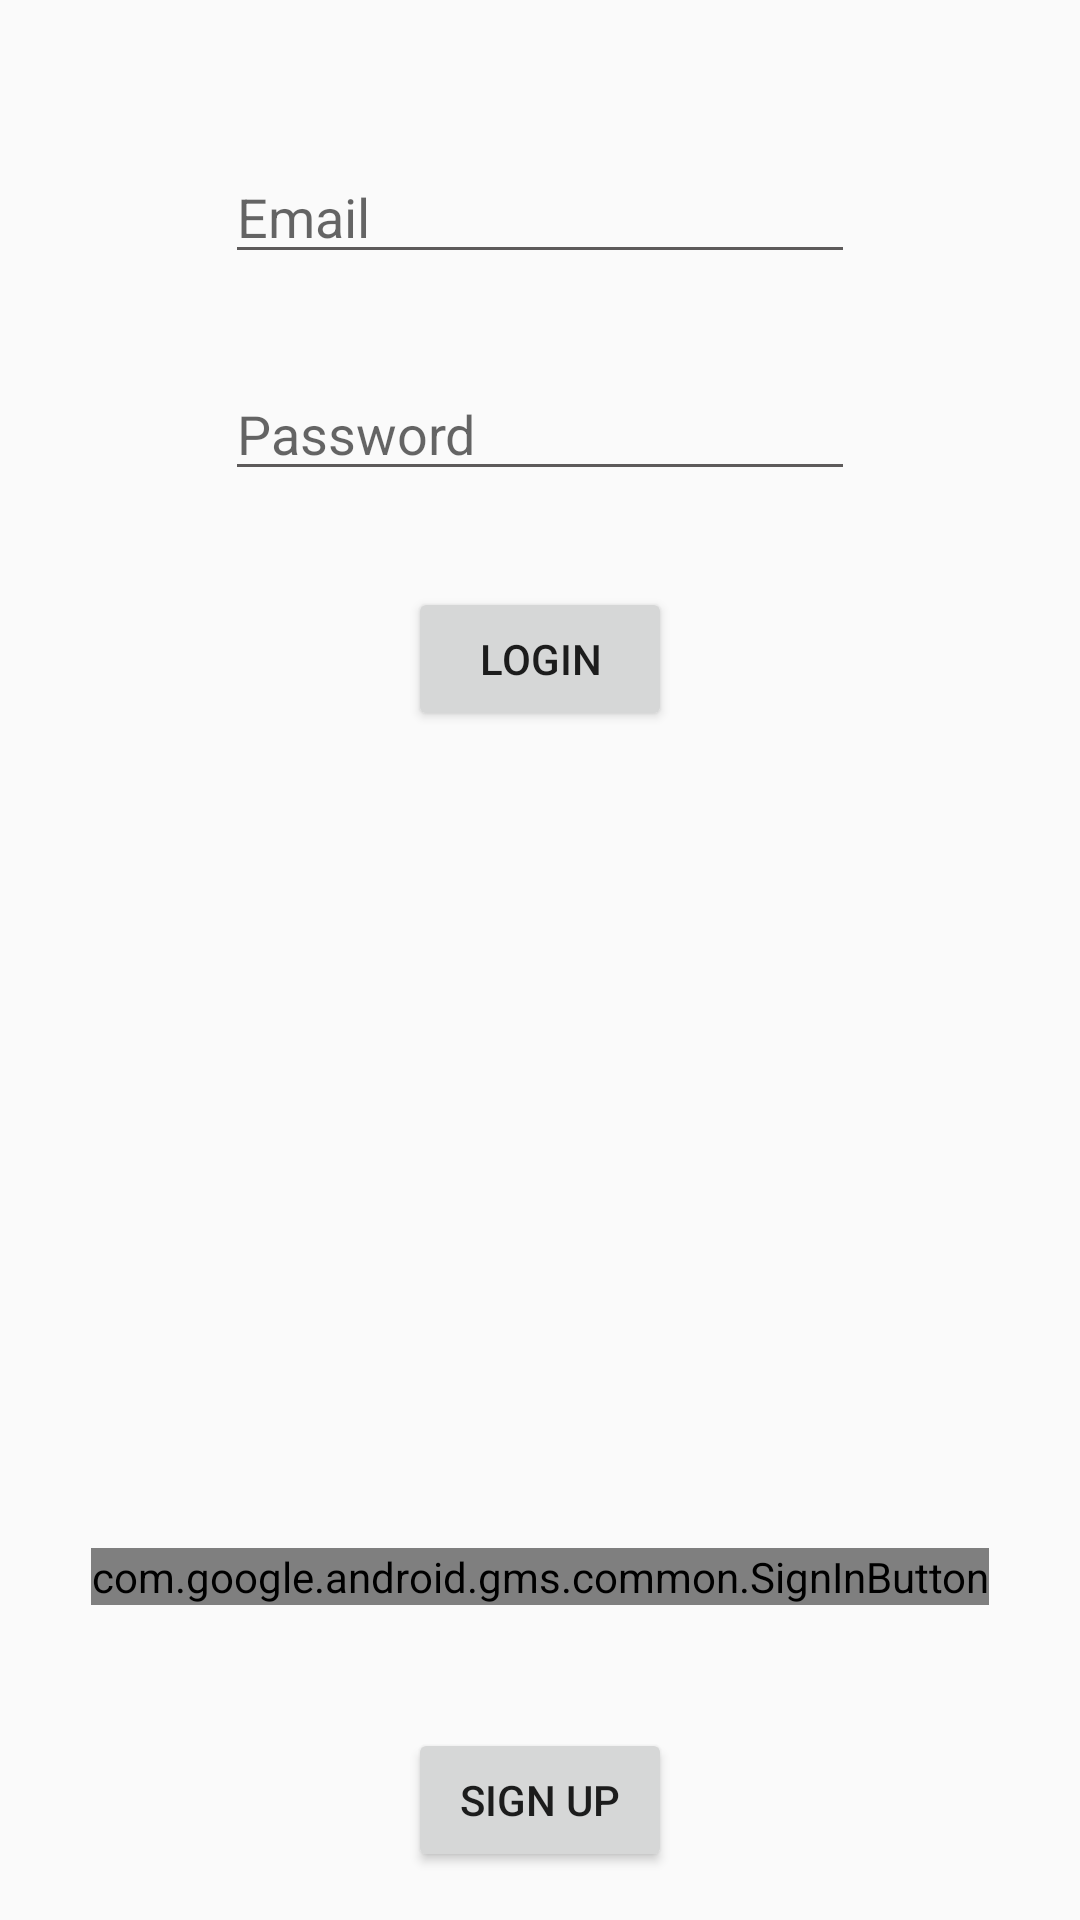

Layout XML and referenced resources for this Android screen:
<!-- AndroidManifest.xml: application theme AppTheme -->
<!-- res/layout/activity_login.xml -->
<?xml version="1.0" encoding="utf-8"?>
<RelativeLayout xmlns:android="http://schemas.android.com/apk/res/android"
    xmlns:tools="http://schemas.android.com/tools"
    android:layout_width="match_parent"
    android:layout_height="match_parent"
    android:paddingBottom="@dimen/activity_vertical_margin"
    android:paddingLeft="@dimen/activity_horizontal_margin"
    android:paddingRight="@dimen/activity_horizontal_margin"
    android:paddingTop="@dimen/activity_vertical_margin"
    tools:context="com.myproj.blogapp.LoginActivity">

    <EditText
        android:layout_width="wrap_content"
        android:layout_height="wrap_content"
        android:inputType="textEmailAddress"
        android:ems="10"
        android:id="@+id/loginEmailField"
        android:layout_alignParentTop="true"
        android:layout_centerHorizontal="true"
        android:layout_marginTop="34dp"
        android:hint="Email" />

    <EditText
        android:layout_width="wrap_content"
        android:layout_height="wrap_content"
        android:inputType="textPassword"
        android:ems="10"
        android:id="@+id/passwordLoginField"
        android:layout_below="@+id/loginEmailField"
        android:layout_centerHorizontal="true"
        android:layout_marginTop="31dp"
        android:hint="Password" />

    <Button
        android:layout_width="wrap_content"
        android:layout_height="wrap_content"
        android:text="Login"
        android:id="@+id/loginButton"
        android:layout_below="@+id/passwordLoginField"
        android:layout_centerHorizontal="true"
        android:layout_marginTop="32dp" />

    <com.google.android.gms.common.SignInButton
        android:layout_width="wrap_content"
        android:layout_height="wrap_content"
        android:id="@+id/googleBtn"
        android:layout_above="@+id/signupBtn"
        android:layout_centerHorizontal="true"
        android:layout_marginBottom="41dp">
    </com.google.android.gms.common.SignInButton>



    <Button
        android:layout_width="wrap_content"
        android:layout_height="wrap_content"
        android:text="Sign up"
        android:id="@+id/signupBtn"
        android:layout_alignParentBottom="true"
        android:layout_alignEnd="@+id/loginButton" />
</RelativeLayout>
<!-- resources referenced by this layout -->
<resources>
  <dimen name="activity_horizontal_margin">16dp</dimen>
  <dimen name="activity_vertical_margin">16dp</dimen>
  <style name="AppTheme" parent="Theme.AppCompat.Light.DarkActionBar">
          
          <item name="colorPrimary">@color/colorPrimary</item>
         <item name="colorPrimaryDark">@color/background_material_dark</item>
          <item name="colorAccent">@color/colorAccent</item>
          <item name="android:textColorSecondary">#5D5A5A</item>
          <item name="actionBarTheme">@style/AppTheme.ActionBarTheme</item> 
  
      </style>
  <color name="colorPrimary">#ffffff</color>
  <color name="colorAccent">#FF4081</color>
  <style name="AppTheme.ActionBarTheme" parent="@style/ThemeOverlay.AppCompat.ActionBar">
          
          <item name="colorControlNormal">#5D5A5A</item>
          <item name="actionMenuTextColor">@color/pubcolor</item>
          <item name="android:actionMenuTextColor">@color/pubcolor</item>
  
  
      </style>
  <color name="pubcolor">#126428</color>
</resources>
